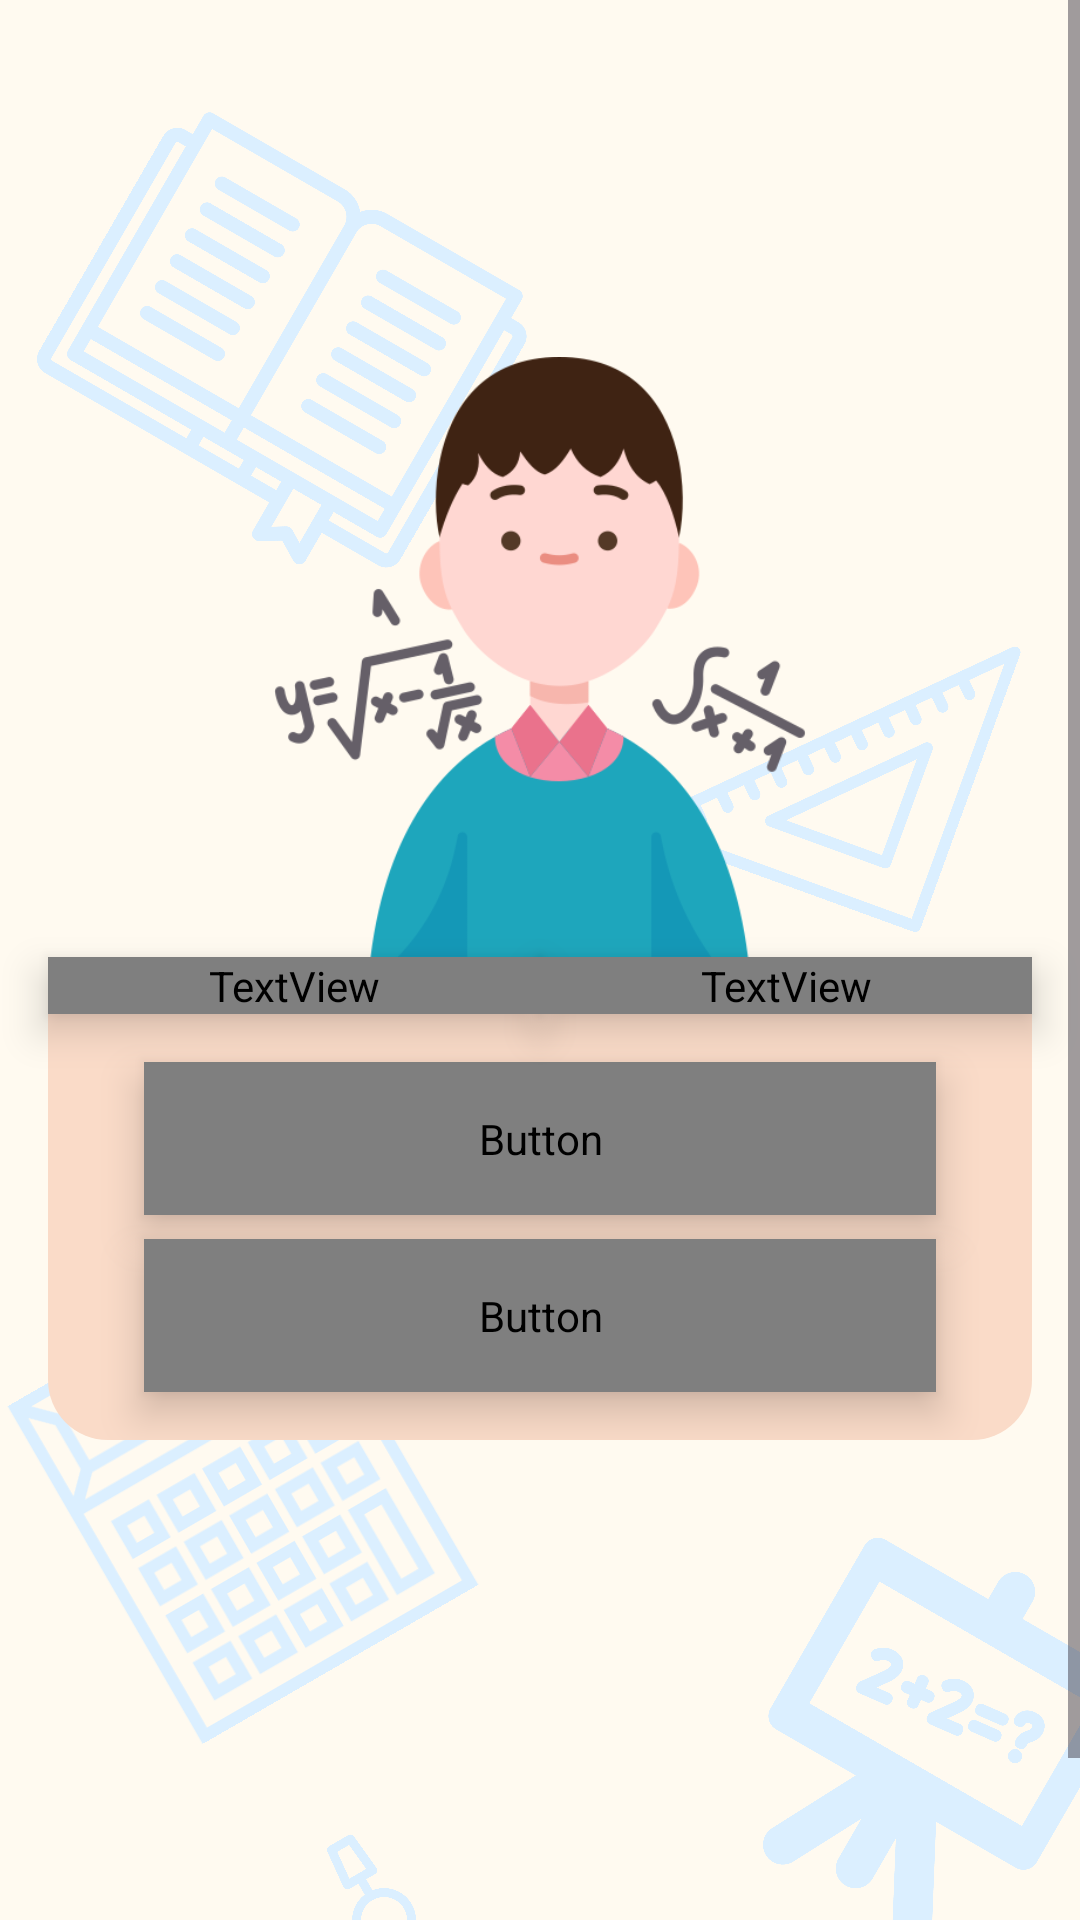

Android layout source for this screen:
<!-- AndroidManifest.xml: application theme Theme.NumberComposition -->
<!-- res/layout/fragment_welcome.xml -->
<?xml version="1.0" encoding="utf-8"?>
<layout>

    <ScrollView xmlns:android="http://schemas.android.com/apk/res/android"
        xmlns:app="http://schemas.android.com/apk/res-auto"
        xmlns:tools="http://schemas.android.com/tools"
        android:layout_width="match_parent"
        android:layout_height="match_parent"
        android:fillViewport="true"
        android:orientation="vertical">

        <androidx.constraintlayout.widget.ConstraintLayout
            android:layout_width="match_parent"
            android:layout_height="wrap_content"
            android:background="@color/floral_white"
            tools:context=".presentation.WelcomeFragment">

            <ImageView
                android:layout_width="125dp"
                android:layout_height="126dp"
                android:layout_marginStart="248dp"
                android:layout_marginTop="516dp"
                android:rotation="30"
                app:layout_constraintStart_toStartOf="parent"
                app:layout_constraintTop_toTopOf="parent"
                app:srcCompat="@drawable/math_class_svgrepo_com" />

            <ImageView
                android:layout_width="130dp"
                android:layout_height="133dp"
                android:layout_marginStart="16dp"
                android:layout_marginTop="432dp"
                android:rotation="-30"
                app:layout_constraintStart_toStartOf="parent"
                app:layout_constraintTop_toTopOf="parent"
                app:srcCompat="@drawable/mathematical_svgrepo_com" />

            <ImageView
                android:layout_width="91dp"
                android:layout_height="99dp"
                android:layout_marginStart="88dp"
                android:layout_marginTop="600dp"
                android:rotation="-30"
                app:layout_constraintStart_toStartOf="parent"
                app:layout_constraintTop_toTopOf="parent"
                app:srcCompat="@drawable/compass_svgrepo_com" />

            <ImageView
                android:layout_width="154dp"
                android:layout_height="139dp"
                android:layout_marginStart="16dp"
                android:layout_marginTop="48dp"
                android:rotation="30"
                app:layout_constraintStart_toStartOf="parent"
                app:layout_constraintTop_toTopOf="parent"
                app:srcCompat="@drawable/open_book_svgrepo_com" />

            <ImageView
                android:layout_width="104dp"
                android:layout_height="101dp"
                android:layout_marginStart="224dp"
                android:layout_marginTop="196dp"
                android:rotation="20"
                app:layout_constraintStart_toStartOf="parent"
                app:layout_constraintTop_toTopOf="parent"
                app:srcCompat="@drawable/set_square_svgrepo_com" />

            <ImageView
                android:id="@+id/ivLogo"
                android:layout_width="wrap_content"
                android:layout_height="200dp"
                app:layout_constraintBottom_toTopOf="@id/tvLogoComposition"
                app:layout_constraintEnd_toEndOf="parent"
                app:layout_constraintStart_toStartOf="parent"
                app:layout_constraintTop_toTopOf="parent"
                app:layout_constraintVertical_chainStyle="packed"
                app:srcCompat="@drawable/logo" />

            <TextView
                android:id="@+id/tvLogoComposition"
                android:layout_width="0dp"
                android:layout_height="wrap_content"
                android:layout_marginStart="16dp"
                android:background="@drawable/bg_text_title_left"
                android:elevation="8dp"
                android:fontFamily="@font/fry_pro"
                android:text="Состав"
                android:textAlignment="viewEnd"
                android:textSize="40sp"
                android:textStyle="bold"
                app:layout_constraintBottom_toTopOf="@id/llMainMenu"
                app:layout_constraintEnd_toStartOf="@id/tvLogoNumb"
                app:layout_constraintHorizontal_chainStyle="packed"
                app:layout_constraintHorizontal_weight="1"
                app:layout_constraintStart_toStartOf="parent"
                app:layout_constraintTop_toBottomOf="@id/ivLogo" />

            <TextView
                android:id="@+id/tvLogoNumb"
                android:layout_width="0dp"
                android:layout_height="wrap_content"
                android:layout_marginEnd="16dp"
                android:background="@drawable/bg_text_title_right"
                android:elevation="8dp"
                android:fontFamily="@font/fry_pro"
                android:text="Числа"
                android:textColor="@android:color/holo_blue_light"
                android:textSize="40sp"
                android:textStyle="bold"
                app:layout_constraintBottom_toBottomOf="@id/tvLogoComposition"
                app:layout_constraintEnd_toEndOf="parent"
                app:layout_constraintHorizontal_weight="1"
                app:layout_constraintStart_toEndOf="@id/tvLogoComposition"
                app:layout_constraintTop_toTopOf="@id/tvLogoComposition" />

            <LinearLayout
                android:id="@+id/llMainMenu"
                android:layout_width="match_parent"
                android:layout_height="wrap_content"
                android:layout_marginStart="16dp"
                android:layout_marginEnd="16dp"
                android:layout_marginBottom="100dp"
                android:background="@drawable/bg_text_rule"
                android:gravity="center"
                android:orientation="vertical"
                app:layout_constraintBottom_toBottomOf="parent"
                app:layout_constraintStart_toStartOf="parent"
                app:layout_constraintTop_toBottomOf="@id/tvLogoComposition">

                <Button
                    android:id="@+id/btnChooseLevel"
                    android:layout_width="match_parent"
                    android:layout_height="wrap_content"
                    android:layout_marginStart="32dp"
                    android:layout_marginTop="16dp"
                    android:layout_marginEnd="32dp"
                    android:layout_marginBottom="8dp"
                    android:background="@android:drawable/dialog_holo_dark_frame"
                    android:backgroundTintMode="multiply"
                    android:elevation="8dp"
                    android:fontFamily="@font/fry_pro"
                    android:padding="16dp"
                    android:text="Попробовать свои силы!"
                    android:textSize="17sp"
                    app:layout_constraintBottom_toBottomOf="parent"
                    app:layout_constraintEnd_toEndOf="parent"
                    app:layout_constraintStart_toStartOf="parent" />

                <Button
                    android:id="@+id/btn_game_rules"
                    android:layout_width="match_parent"
                    android:layout_height="wrap_content"
                    android:layout_marginStart="32dp"
                    android:layout_marginEnd="32dp"
                    android:layout_marginBottom="16dp"
                    android:background="@android:drawable/dialog_holo_dark_frame"
                    android:elevation="8dp"
                    android:fontFamily="@font/fry_pro"
                    android:padding="16dp"
                    android:text="Правила игры"
                    android:textSize="17sp"
                    app:layout_constraintBottom_toBottomOf="parent"
                    app:layout_constraintEnd_toEndOf="parent"
                    app:layout_constraintStart_toStartOf="parent" />
            </LinearLayout>

            <ImageView
                android:layout_width="80dp"
                android:layout_height="80dp"
                android:layout_marginTop="224dp"
                app:layout_constraintEnd_toEndOf="parent"
                app:layout_constraintTop_toTopOf="parent"
                app:srcCompat="@drawable/pngwing" />

        </androidx.constraintlayout.widget.ConstraintLayout>
    </ScrollView>
</layout>
<!-- resources referenced by this layout -->
<resources>
  <color name="floral_white">#fffaf0</color>
  <!-- drawable bg_text_rule (drawable) -->
  <?xml version="1.0" encoding="utf-8"?>
  <shape xmlns:android="http://schemas.android.com/apk/res/android"
      android:shape="rectangle">
      <solid android:color="@color/shampane" />
      <corners
          android:bottomLeftRadius="20dp"
          android:bottomRightRadius="20dp" />
  </shape>
  <!-- drawable bg_text_title_left (drawable) -->
  <?xml version="1.0" encoding="utf-8"?>
  <shape xmlns:android="http://schemas.android.com/apk/res/android"
      android:shape="rectangle">
  <solid android:color="@color/gray" />
      <corners android:topLeftRadius="300dp"/>
  </shape>
  <!-- drawable bg_text_title_right (drawable) -->
  <?xml version="1.0" encoding="utf-8"?>
  <shape xmlns:android="http://schemas.android.com/apk/res/android"
      android:shape="rectangle">
  <solid android:color="@color/gray" />
      <corners android:topRightRadius="300dp"/>
  </shape>
  <!-- drawable compass_svgrepo_com: vector/xml drawable (drawable, 2725 chars, omitted) -->
  <!-- drawable logo: png bitmap (drawable, 36660 bytes) -->
  <!-- drawable math_class_svgrepo_com: vector/xml drawable (drawable, 3969 chars, omitted) -->
  <!-- drawable mathematical_svgrepo_com: vector/xml drawable (drawable, 3552 chars, omitted) -->
  <!-- drawable open_book_svgrepo_com: vector/xml drawable (drawable, 4059 chars, omitted) -->
  <!-- drawable set_square_svgrepo_com: vector/xml drawable (drawable, 2258 chars, omitted) -->
  <style name="Theme.NumberComposition" parent="Base.Theme.NumberComposition" />
  <color name="shampane">#fadbc8</color>
  <color name="gray">#dbefff</color>
  <style name="Base.Theme.NumberComposition" parent="Theme.Material3.DayNight.NoActionBar">
          
       <item name="colorPrimary">@color/sea</item>
      </style>
  <color name="sea">#18a3a1</color>
</resources>
